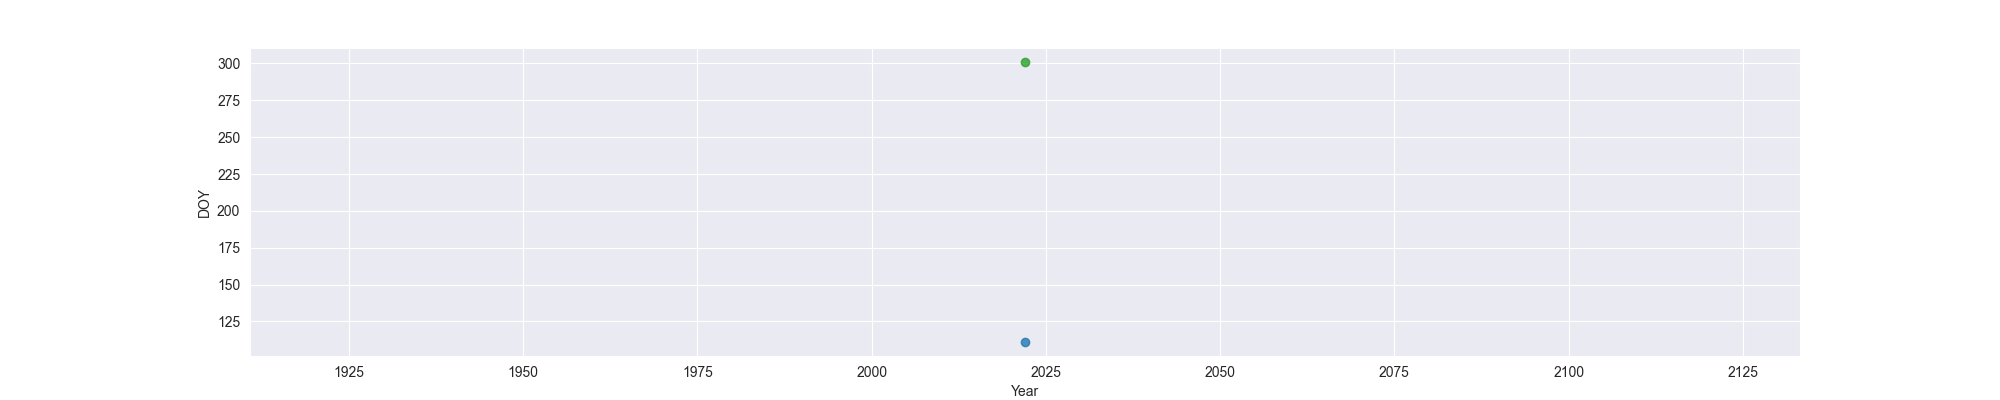

The data file committed next to this chart (first rows):
Year, MO, OW, FO
2022, 111, , 301
